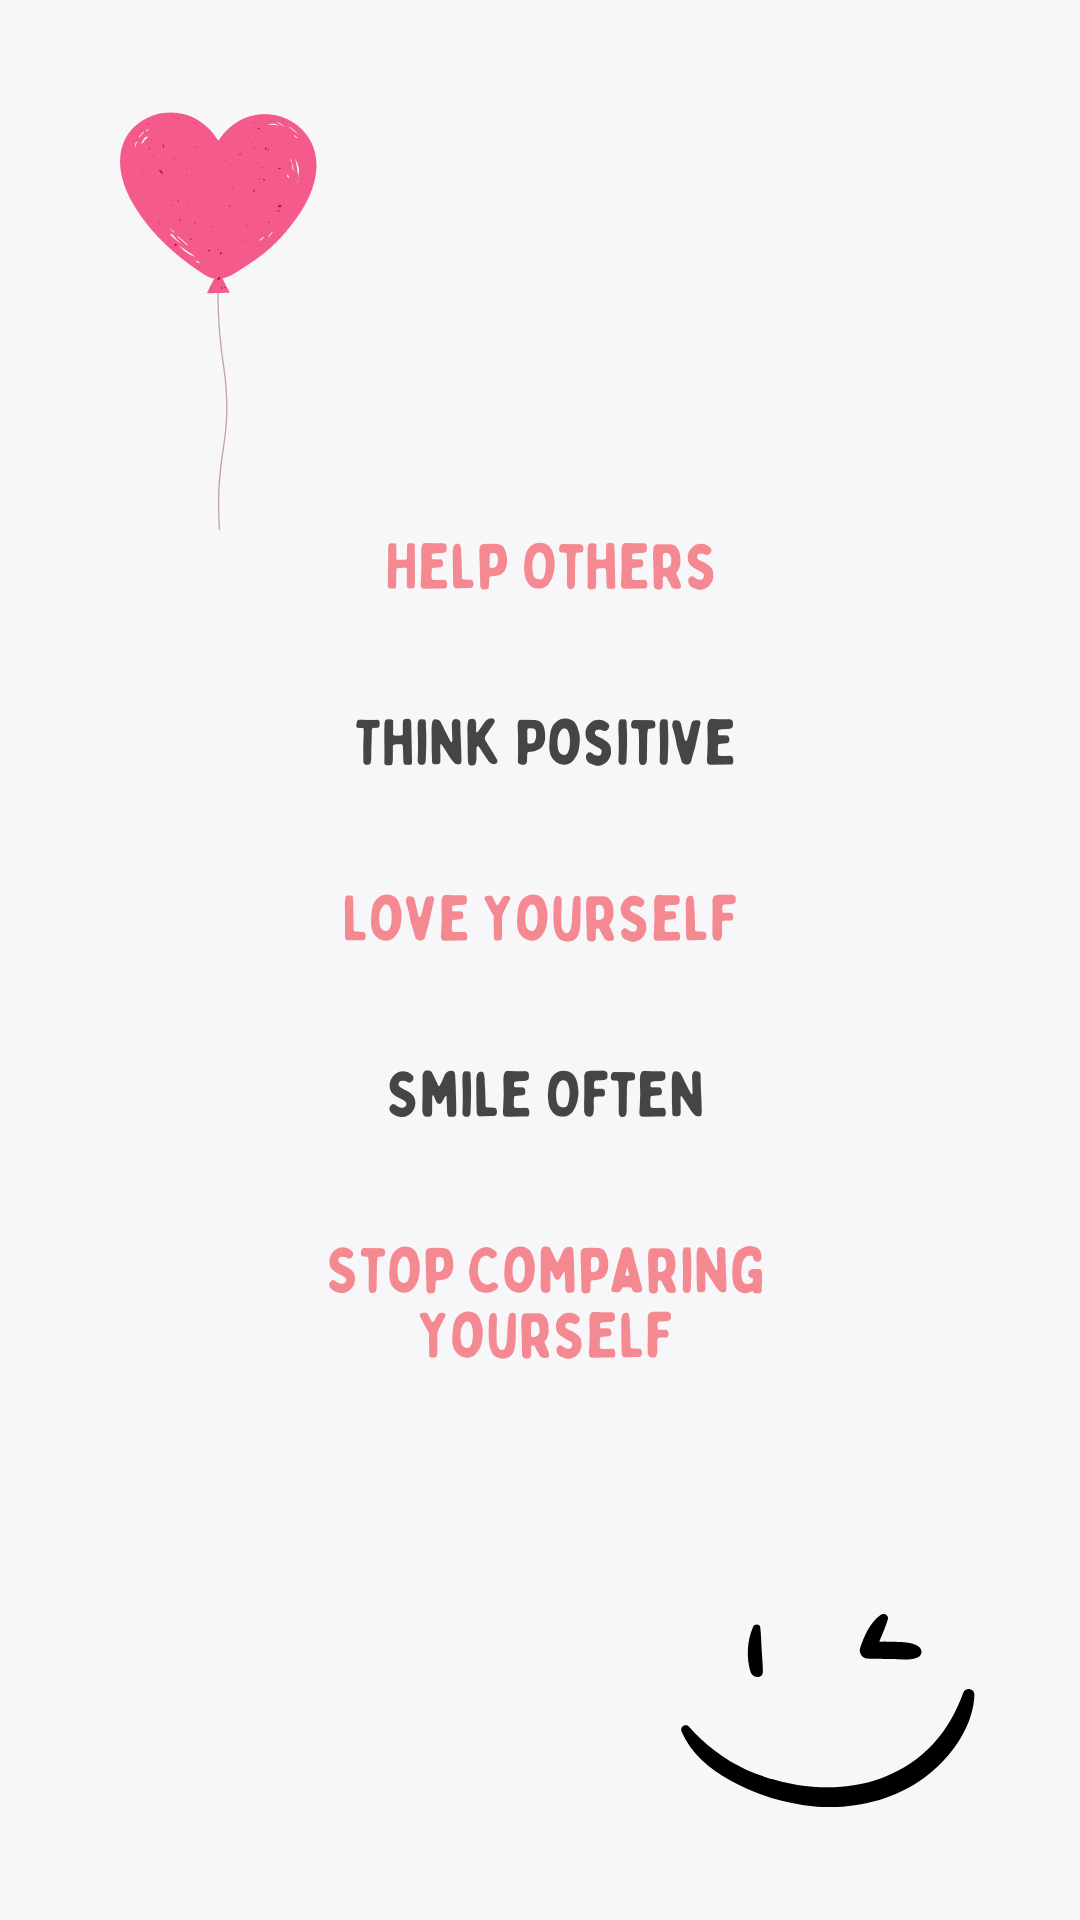

Reconstruct the res/layout file that produces this screen, plus the resources it refers to.
<!-- AndroidManifest.xml: application theme Theme.FaceDetection -->
<!-- res/layout/fragment_splash.xml -->
<?xml version="1.0" encoding="utf-8"?>
<RelativeLayout xmlns:android="http://schemas.android.com/apk/res/android"
    xmlns:tools="http://schemas.android.com/tools"
    android:layout_width="match_parent"
    android:layout_height="match_parent"
    tools:context=".ui.fragments.SplashFragment">

    <ImageView
        android:layout_centerInParent="true"
        android:layout_width="match_parent"
        android:layout_height="wrap_content"
        android:background="@drawable/splash_image" />

</RelativeLayout>
<!-- resources referenced by this layout -->
<resources>
  <!-- drawable splash_image: png bitmap (drawable, 83386 bytes) -->
  <style name="Theme.FaceDetection" parent="Theme.MaterialComponents.DayNight.NoActionBar">
          
          <item name="colorPrimary">@color/purple_500</item>
          <item name="colorPrimaryVariant">@color/purple_700</item>
          <item name="colorOnPrimary">@color/white</item>
          
          <item name="colorSecondary">@color/teal_200</item>
          <item name="colorSecondaryVariant">@color/teal_700</item>
          <item name="colorOnSecondary">@color/black</item>
          
          <item name="android:statusBarColor">@color/status_bar_color</item>
          
  
          <item name="android:windowLightStatusBar">true</item>
  
          <item name="bottomSheetDialogTheme">@style/AppBottomSheetDialogTheme</item>
  
      </style>
  <color name="purple_500">#FF6200EE</color>
  <color name="purple_700">#FF3700B3</color>
  <color name="white">#FFFFFFFF</color>
  <color name="teal_200">#FF03DAC5</color>
  <color name="teal_700">#FF018786</color>
  <color name="black">#FF000000</color>
  <color name="status_bar_color">#EBEBEC</color>
  <style name="AppBottomSheetDialogTheme" parent="Theme.Design.Light.BottomSheetDialog">
          <item name="bottomSheetStyle">@style/AppModalStyle</item>
      </style>
  <style name="AppModalStyle" parent="Widget.Design.BottomSheet.Modal">
          <item name="android:background">#009893A2</item>
      </style>
</resources>
